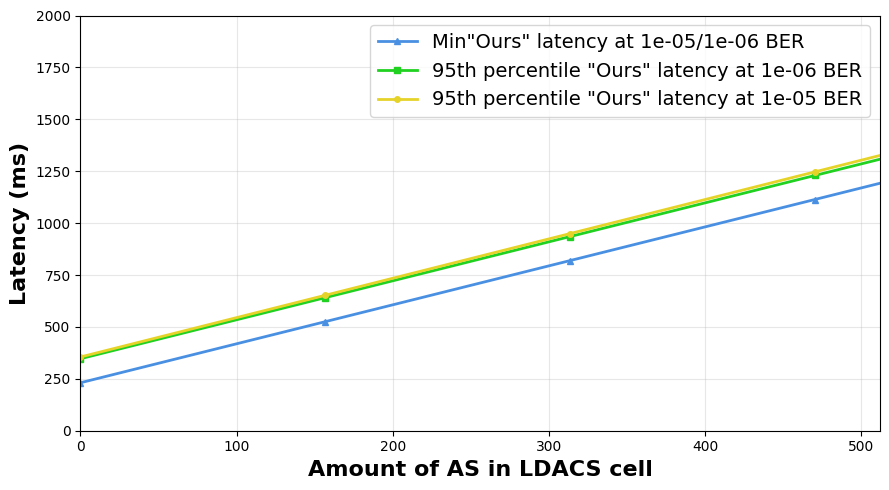

This chart was generated by the following Python code:
import numpy as np
import matplotlib.pyplot as plt

plt.rcParams['font.family'] = 'Times New Roman'
plt.rcParams['axes.unicode_minus'] = False
plt.rcParams['mathtext.fontset'] = 'stix'  

x = np.linspace(0, 512, 50)
   
y1 = 231 + 1.877 * x
y2 = 346.76 + 1.877 * x
y3 = 355.18 + 1.896 * x  

plt.figure(figsize=(9, 5))

plt.plot(x, y1, '#4A90E2', linewidth=2, marker='^', markersize=4, markevery=15, label=r'Min"Ours" latency at 1e-05/1e-06 BER')
plt.plot(x, y2, "#21D121", linewidth=2, marker='s', markersize=4, markevery=15, label=r'95th percentile "Ours" latency at 1e-06 BER')
plt.plot(x, y3, "#E6D329", linewidth=2, marker='o', markersize=4, markevery=15, label=r'95th percentile "Ours" latency at 1e-05 BER')

plt.xlim(0, 512)
plt.ylim(0, 2000)

plt.xlabel('Amount of AS in LDACS cell', fontsize=16, fontweight='bold')
plt.ylabel('Latency (ms)', fontsize=16, fontweight='bold')

plt.grid(True, alpha=0.3)

plt.legend(fontsize=14)


plt.tight_layout()

plt.show()
